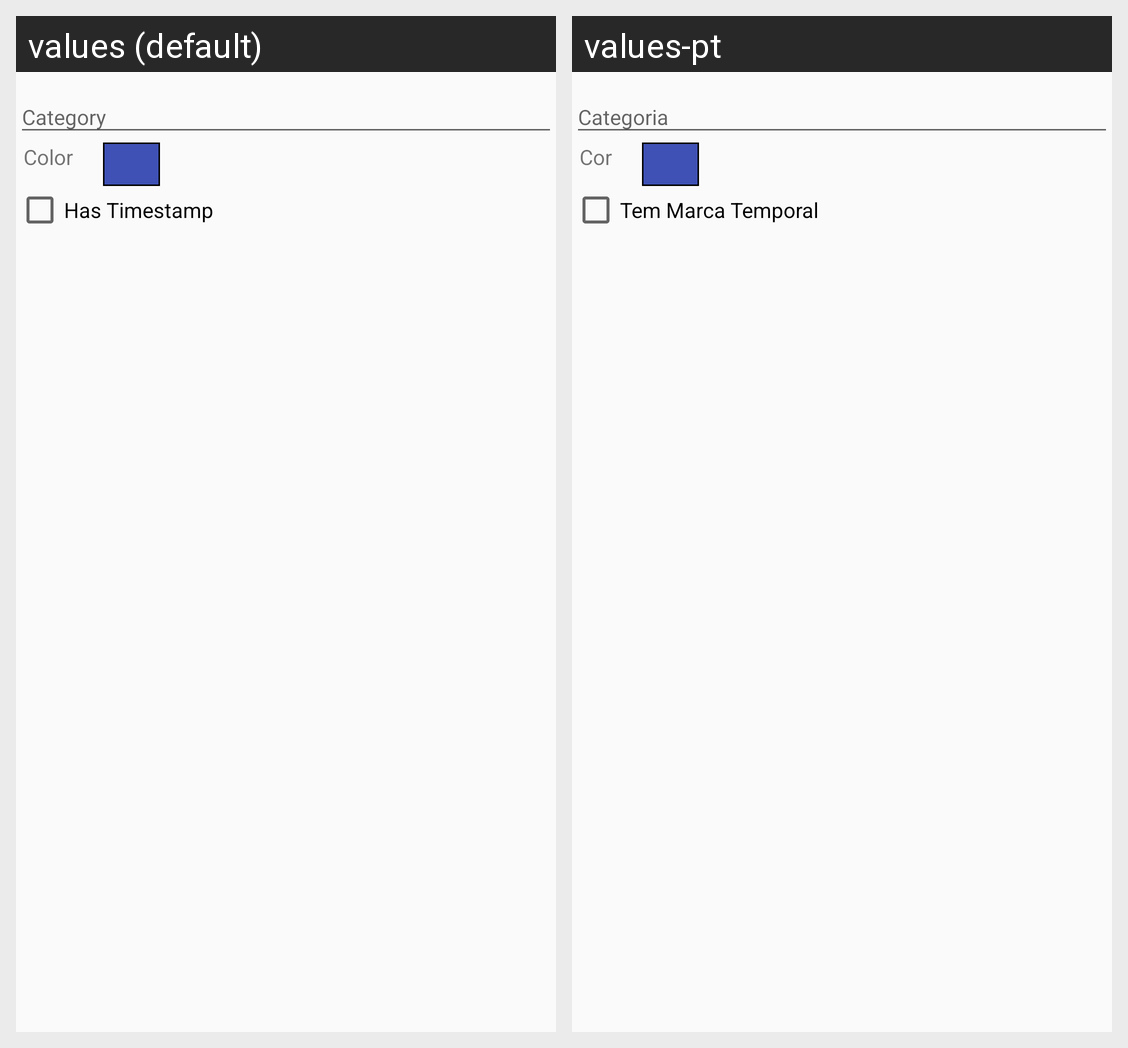

Strings drawn on this Android screen and how each of the app's shown locales translates them:
Android screen res/layout/event_category_activity_create.xml rendered under 2 locales, left to right: values (default), values-pt. Device: Nexus 5 (rendered at 1080×1920; each locale shown at half size, 540×960, under a caption strip naming it); theme AppTheme.
Strings drawn on this screen, with the default value and each locale's value (text and hints the layout hard-codes, and strings that could not be matched under every locale, appear in the picture but are not listed):

color
  values: Color
  values-pt: Cor

hastimestamp
  values: Has Timestamp
  values-pt: Tem Marca Temporal
